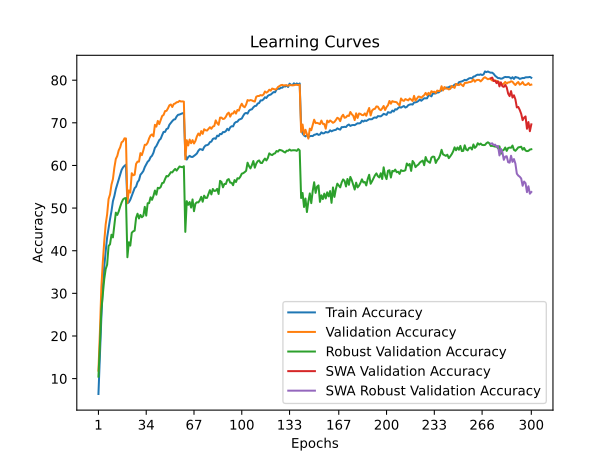

The file beside this chart, header and first rows:
time; train_accuracy; train_loss; valid_accuracy; valid_loss; valid_accuracy_robust; valid_accuracy_swa; valid_accuracy_robust_swa
59,3007; 6,3953; 4,3093; 11,8700; 3,8867; 10,4621; 11,8700; 10,4621
118,7414; 15,3199; 3,8574; 20,8600; 3,5793; 17,8552; 20,8600; 17,8552
176,0919; 24,2464; 3,4751; 31,3500; 3,1100; 26,1103; 31,3500; 26,1103
235,1991; 31,2811; 3,1923; 37,2600; 2,9367; 29,8621; 37,2600; 29,8621
299,2444; 36,1993; 3,0001; 42,1500; 2,6782; 33,3103; 42,1500; 33,3103
360,4170; 39,8689; 2,8675; 46,2000; 2,5379; 35,6966; 46,2000; 35,6966
420,3678; 43,1157; 2,7567; 48,5300; 2,5017; 36,7172; 48,5300; 36,7172
481,6249; 45,3022; 2,6689; 52,1200; 2,3574; 41,0966; 52,1200; 41,0966
543,9901; 47,3926; 2,5922; 53,1900; 2,3004; 41,5172; 53,1900; 41,5172
604,5940; 49,2845; 2,5226; 55,5000; 2,2213; 43,7517; 55,5000; 43,7517
665,8178; 51,6154; 2,4461; 56,7900; 2,1559; 43,1241; 56,7900; 43,1241
725,9708; 52,8399; 2,3959; 59,5000; 2,0854; 46,1517; 59,5000; 46,1517
786,6128; 54,4412; 2,3440; 61,5200; 2,0245; 48,9310; 61,5200; 48,9310
847,5187; 55,5936; 2,3042; 62,2300; 1,9997; 48,3931; 62,2300; 48,3931
908,2469; 56,7520; 2,2621; 63,5500; 1,9513; 49,2069; 63,5500; 49,2069
968,8811; 58,0127; 2,2177; 64,2500; 1,9335; 50,3172; 64,2500; 50,3172
1029,3992; 58,9546; 2,1829; 65,4300; 1,8902; 51,3034; 65,4300; 51,3034
1088,8865; 59,5499; 2,1640; 65,6700; 1,8749; 52,0345; 65,6700; 52,0345
1149,3159; 59,9086; 2,1518; 66,3600; 1,8670; 52,2897; 66,3600; 52,2897
1212,1910; 60,1752; 2,1428; 66,3300; 1,8645; 52,3517; 66,3300; 52,3517
1272,7381; 51,1304; 2,4534; 51,1900; 2,3848; 38,4690; 51,1900; 38,4690
1334,6188; 51,3688; 2,4476; 54,1400; 2,2715; 41,9862; 54,1400; 41,9862
1395,0911; 51,9581; 2,4241; 53,6400; 2,3123; 41,2000; 53,6400; 41,2000
1457,0651; 52,8920; 2,3914; 58,1800; 2,1206; 44,2069; 58,1800; 44,2069
1516,8798; 53,7919; 2,3615; 57,6900; 2,1598; 44,5517; 57,6900; 44,5517
1580,7455; 54,6777; 2,3241; 57,8300; 2,1480; 44,7103; 57,8300; 44,7103
1641,6104; 55,0305; 2,3063; 60,3600; 2,0491; 47,7034; 60,3600; 47,7034
1706,7997; 56,0867; 2,2795; 60,9000; 2,0362; 48,6828; 60,9000; 48,6828
1769,9389; 56,5336; 2,2581; 60,8800; 2,0193; 47,5655; 60,8800; 47,5655
1836,9459; 57,8203; 2,2135; 62,8900; 1,9690; 48,4000; 62,8900; 48,4000
1902,8214; 58,2131; 2,1915; 62,4200; 1,9880; 47,8483; 62,4200; 47,8483
1964,3016; 58,6901; 2,1800; 63,5300; 1,9677; 48,1724; 63,5300; 48,1724
2025,7276; 59,6140; 2,1505; 64,8500; 1,8709; 50,2897; 64,8500; 50,2897
2091,0270; 60,2834; 2,1295; 64,8400; 1,8784; 48,2276; 64,8400; 48,2276
2152,7939; 60,8786; 2,1026; 65,3500; 1,8729; 51,1379; 65,3500; 51,1379
2216,3845; 61,1933; 2,0885; 66,3500; 1,8581; 51,1586; 66,3500; 51,1586
2280,6495; 61,9388; 2,0624; 67,0400; 1,8068; 52,5310; 67,0400; 52,5310
2342,0939; 62,2755; 2,0452; 67,2800; 1,8040; 51,9310; 67,2800; 51,9310
2404,4145; 62,9830; 2,0240; 66,8300; 1,8100; 52,8552; 66,8300; 52,8552
2465,8697; 64,1354; 1,9910; 69,5300; 1,7453; 54,1172; 69,5300; 54,1172
2529,5782; 64,5523; 1,9774; 69,1000; 1,7286; 53,1448; 69,1000; 53,1448
2591,4972; 65,2397; 1,9448; 70,4400; 1,7070; 54,7586; 70,4400; 54,7586
2652,9610; 65,9412; 1,9258; 69,7000; 1,7106; 54,6345; 69,7000; 54,6345
2715,0815; 66,2618; 1,9157; 70,6500; 1,6946; 54,9448; 70,6500; 54,9448
2776,9884; 67,1136; 1,8854; 71,6000; 1,6716; 55,8690; 71,6000; 55,8690
2839,5561; 67,8692; 1,8577; 71,8500; 1,6482; 55,9448; 71,8500; 55,9448
2899,2254; 67,8632; 1,8602; 72,7500; 1,6309; 56,8000; 72,7500; 56,8000
2960,4466; 68,5446; 1,8386; 72,8000; 1,6198; 57,5241; 72,8000; 57,5241
3018,4169; 68,6708; 1,8295; 73,3800; 1,6052; 57,4276; 73,3800; 57,4276
3080,5615; 69,5487; 1,8024; 74,1100; 1,5949; 57,8759; 74,1100; 57,8759
3142,4984; 69,9976; 1,7923; 74,2900; 1,5863; 58,4207; 74,2900; 58,4207
3204,7094; 70,4004; 1,7784; 73,7100; 1,5885; 58,3724; 73,7100; 58,3724
3266,7724; 70,7532; 1,7696; 74,4000; 1,5759; 58,8276; 74,4000; 58,8276
3329,4414; 70,8393; 1,7543; 74,5400; 1,5657; 59,1862; 74,5400; 59,1862
3388,6114; 71,4847; 1,7468; 74,8200; 1,5605; 58,7862; 74,8200; 58,7862
3451,5721; 71,8815; 1,7300; 74,8700; 1,5580; 59,3034; 74,8700; 59,3034
3511,4255; 71,9416; 1,7242; 75,1500; 1,5531; 59,7586; 75,1500; 59,7586
3573,3893; 72,1000; 1,7281; 75,0000; 1,5530; 59,6483; 75,0000; 59,6483
3637,1040; 72,2383; 1,7194; 75,0300; 1,5526; 59,5862; 75,0300; 59,5862
3701,1390; 72,2723; 1,7140; 74,9700; 1,5533; 59,8207; 74,9700; 59,8207
... 240 more rows
